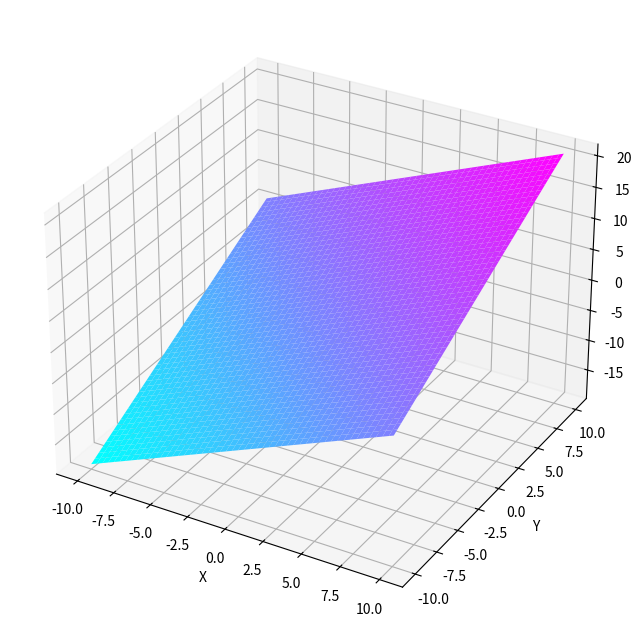

Write Python code to recreate this figure.
import numpy as np
import matplotlib.pyplot as plt

# Variables
a =  1.0
b =  1.0
c =  1.0

# Function
def TwoInputFunction(x, y):
  z = a*x + b*y + c
  return z

# Scope
scope_start     = -10
scope_end       =  10
scope_points    =  200
scope           =  np.linspace(scope_start, scope_end, scope_points)

# Ploting
X     = scope
Y     = X
Z     = np.zeros([scope_points,scope_points])

for i in range(0, scope_points, 1):
    for j in range(0, scope_points, 1):
        Z[i,j] = TwoInputFunction(X[i],Y[j])

fig = plt.figure(figsize=(8, 8))
ax = fig.add_subplot(111, projection='3d')
X, Y = np.meshgrid(X, Y)
surf = ax.plot_surface(X, Y, Z, cmap='cool')                      # 'viridis'

ax.set_xlabel('X')
ax.set_ylabel('Y')
ax.set_zlabel('Z')
plt.show()
